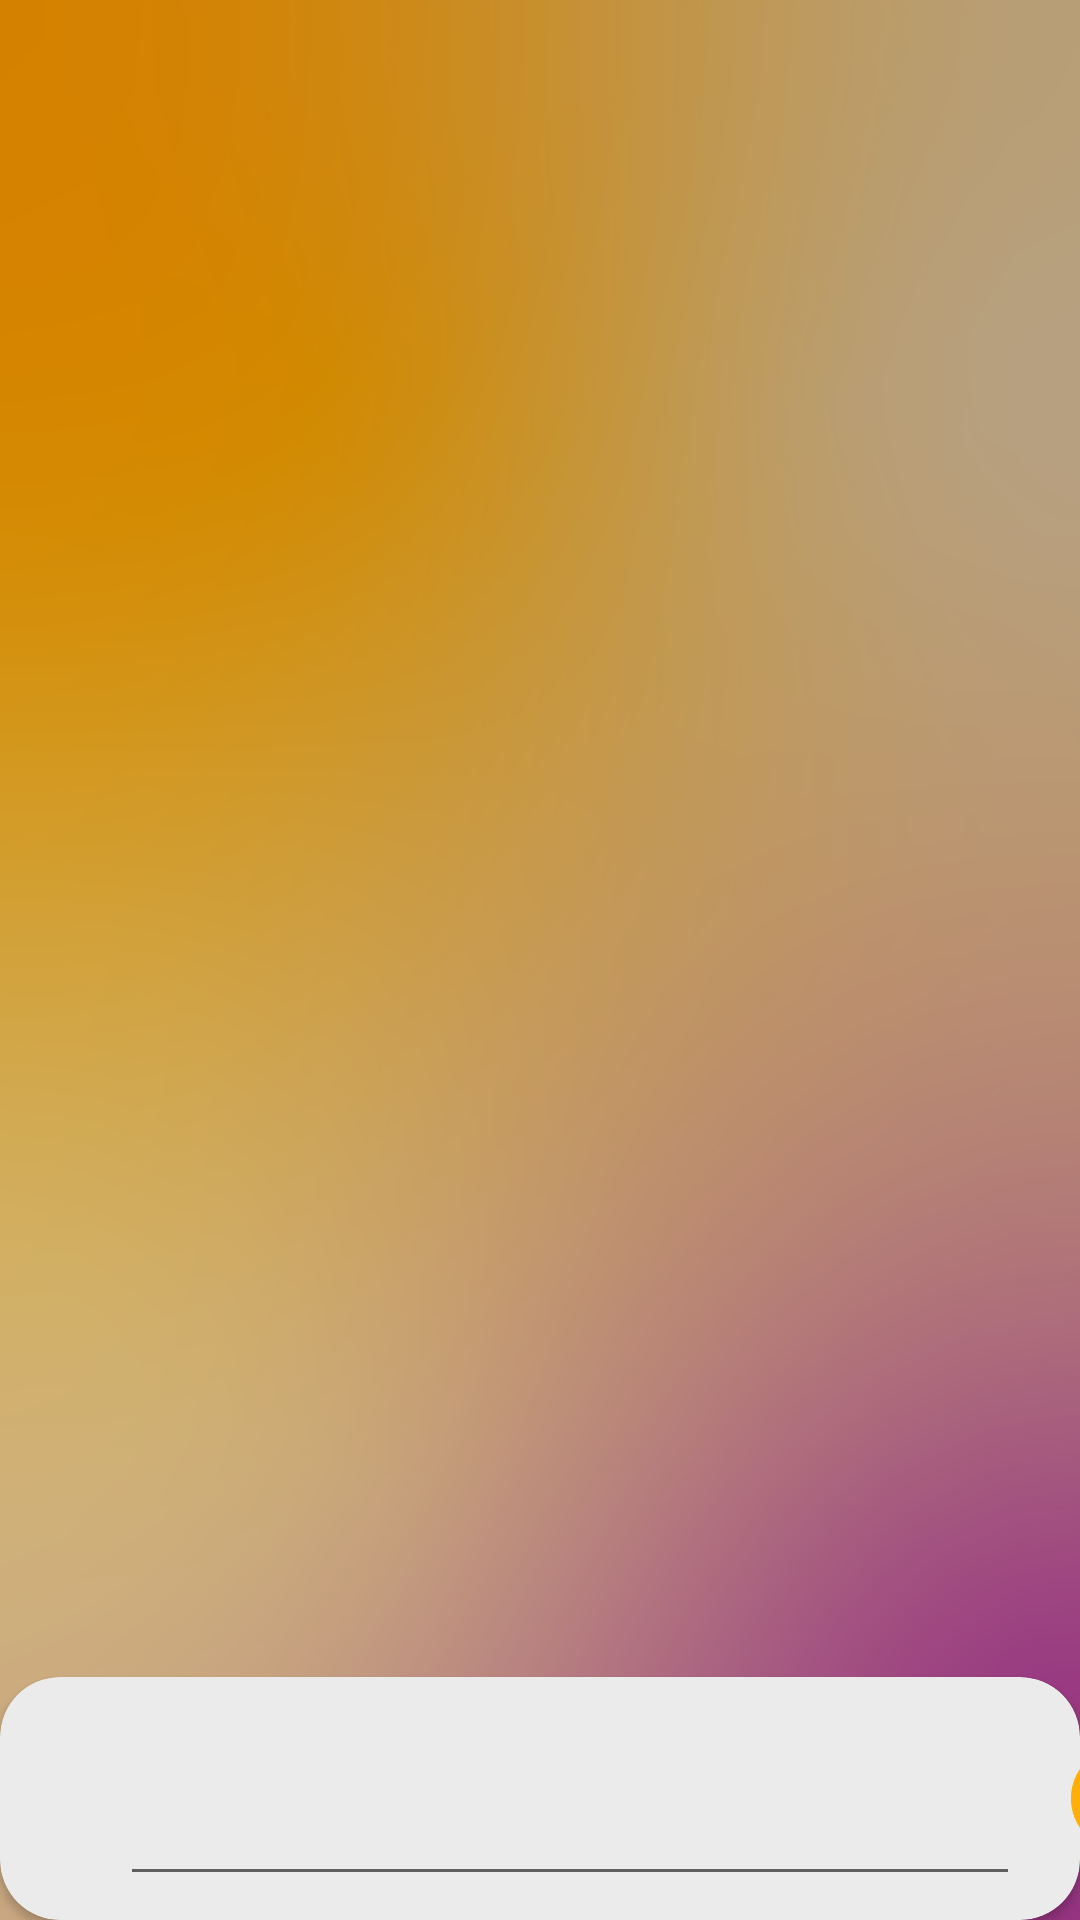

Android layout source for this screen:
<!-- AndroidManifest.xml: application theme Theme.MP_app -->
<!-- res/layout/frag_chatting.xml -->
<?xml version="1.0" encoding="utf-8"?>
<androidx.constraintlayout.widget.ConstraintLayout xmlns:android="http://schemas.android.com/apk/res/android"
    xmlns:app="http://schemas.android.com/apk/res-auto"
    xmlns:tools="http://schemas.android.com/tools"
    android:layout_width="match_parent"
    android:layout_height="match_parent"
    android:layout_alignParentBottom="true"
    android:background="@drawable/chat_bg"
    android:fitsSystemWindows="true"
    tools:context=".Tools.ViewPager.Fragment_1_Chat_v2">

    <androidx.cardview.widget.CardView
        android:id="@+id/cardView"
        android:layout_width="match_parent"
        android:layout_height="wrap_content"
        app:cardBackgroundColor="#EBEBEB"
        app:cardCornerRadius="20dp"
        app:layout_constraintBottom_toBottomOf="parent"
        tools:layout_editor_absoluteX="8dp">

        <androidx.constraintlayout.widget.ConstraintLayout
            android:id="@+id/constraintLayout"
            android:layout_width="400dp"
            android:layout_height="65dp"
            android:layout_margin="8dp"
            android:backgroundTint="@android:color/transparent"
            android:backgroundTintMode="add"
            android:orientation="horizontal">

            <EditText
                android:id="@+id/editTextChat"
                android:layout_width="300dp"
                android:layout_height="match_parent"
                android:layout_alignParentStart="true"
                android:layout_alignParentTop="true"
                android:layout_alignParentBottom="true"
                android:layout_marginStart="32dp"
                android:ems="10"
                android:hyphenationFrequency="none"
                android:inputType="textMultiLine"
                app:layout_constraintStart_toStartOf="parent"
                tools:layout_editor_absoluteY="0dp" />

            <ImageButton
                android:id="@+id/sendImgBtn"
                android:layout_width="35dp"
                android:layout_height="35dp"
                android:layout_marginEnd="16dp"
                android:background="@android:color/transparent"
                android:scaleType="fitXY"
                android:src="@drawable/chat_send_btn"
                app:layout_constraintBottom_toBottomOf="parent"
                app:layout_constraintEnd_toEndOf="parent"
                app:layout_constraintTop_toTopOf="parent" />
        </androidx.constraintlayout.widget.ConstraintLayout>
    </androidx.cardview.widget.CardView>

    <androidx.recyclerview.widget.RecyclerView
        android:id="@+id/recyclerViewChatting"
        android:layout_width="match_parent"
        android:layout_height="0dp"
        android:layout_marginLeft="8dp"
        android:layout_marginRight="8dp"
        app:layout_constraintEnd_toEndOf="parent"
        app:layout_constraintHorizontal_bias="0.5"
        app:layout_constraintStart_toStartOf="parent">

    </androidx.recyclerview.widget.RecyclerView>

</androidx.constraintlayout.widget.ConstraintLayout>
<!-- resources referenced by this layout -->
<resources>
  <!-- drawable chat_bg: png bitmap (drawable, 357486 bytes) -->
  <!-- drawable chat_send_btn: png bitmap (drawable, 6809 bytes) -->
  <style name="Theme.MP_app" parent="Theme.MaterialComponents.DayNight.NoActionBar">
          
          <item name="colorPrimary">@color/purple_500</item>
          <item name="colorPrimaryVariant">@color/purple_700</item>
          <item name="colorOnPrimary">@color/white</item>
          
          <item name="colorSecondary">@color/teal_200</item>
          <item name="colorSecondaryVariant">@color/teal_700</item>
          <item name="colorOnSecondary">@color/black</item>
          
          <item name="android:statusBarColor">?attr/colorPrimaryVariant</item>
          
      </style>
  <!-- not gathered from this repository: default colours our renderer supplied (Android Studio template values) -->
  <color name="purple_500">#FF6200EE</color>
  <color name="purple_700">#FF3700B3</color>
  <color name="teal_200">#FF03DAC5</color>
  <color name="teal_700">#FF018786</color>
  <color name="black">#FF000000</color>
  <color name="white">#FFFFFFFF</color>
</resources>
